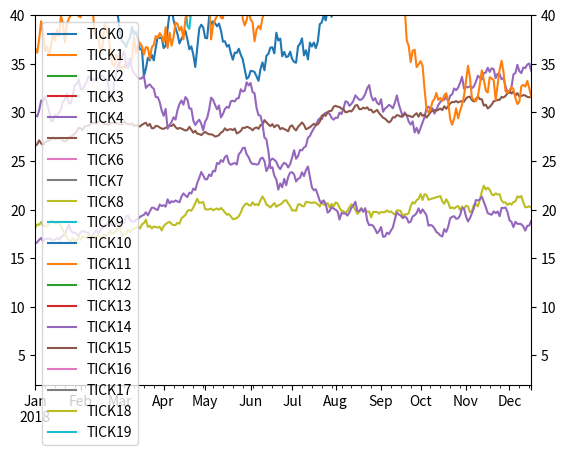

Source code (Python):
#!/usr/bin/env python

import numpy as np
import pandas as pd
import matplotlib.pyplot as plt


class RandomStockPrices:
    def __init__(self, start_date='2018-01-01', num_days=252, num_assets=1000,
                 mean_mean=0.05, mean_std=0.05, std_low=0.08, std_high=0.50):
        if num_days >= 300:
            raise Exception('days must be under 300')

        self.start_date = start_date
        self.num_days = num_days
        self.num_assets = num_assets
        self.mean_mean=mean_mean
        self.mean_std = mean_std
        self.std_low = std_low
        self.std_high = std_high
        self._create_prices()

    def _create_prices(self):
        dates = pd.bdate_range(start=self.start_date, periods=self.num_days)
        days = len(dates)
        prices = np.zeros((days, self.num_assets))
        returns = np.zeros((days, self.num_assets))
        initial_prices = 5.0 + np.random.gamma(2, 30, self.num_assets)
        #plt.hist(initial_prices)
        #plt.show()
        distributions = list(zip(
            np.random.normal(self.mean_mean, self.mean_std, self.num_assets),
            np.random.uniform(self.std_low, self.std_high, self.num_assets)))
        self.distributions = distributions
        for i in range(self.num_assets):
            mean, std = distributions[i]
            mean /= 252
            std /= np.sqrt(252)
            returns[:,i] = np.random.normal(mean, std, days)
            price = initial_prices[i]
            for j in range(days):
                price = price * (1+returns[j,i])
                prices[j,i] = price

        tickers = ['TICK{}'.format(i) for i in range(self.num_assets)]
        self.prices = pd.DataFrame(prices, index=dates, columns=tickers)
        self.returns = pd.DataFrame(returns, index=dates, columns=tickers)

def tester():
    mc = RandomStockPrices(num_assets=20)
    print(mc.returns)
    print(mc.prices)
    print(mc.distributions)
    ax = mc.prices.plot(ylim=(2,40))
    ax.tick_params(labelright=True, right=True)
    plt.show()



if __name__ == '__main__':
    #np.random.seed(0)
    tester()
    exit()
    sd1 = 0.18 / np.sqrt(252)
    sd2 = 0.12 / np.sqrt(252)
    mu1 = 0.12 / 252
    mu2 = 0.08 / 252
    rs1 = np.random.randn(100)
    rs2 = np.random.randn(100)
    corr = 0.6
    stock1_return = mu1 + rs1*sd1
    stock2_return = mu2 + rs2*sd2
    stock2_return = stock2_return + corr*stock1_return
    stock1_prices = []
    stock2_prices = []
    for i in range(100):
        if i == 0:
            stock1_prices.append(100*(1+stock1_return[i]))
            stock2_prices.append(100*(1+stock2_return[i]))
            continue

        stock1_prices.append(stock1_prices[i-1] * (1+stock1_return[i]))
        stock2_prices.append(stock2_prices[i-1]*(1+stock2_return[i]))

    realized_corr = np.corrcoef(stock1_prices, stock2_prices)
    print(realized_corr)
    dates = pd.bdate_range(start='2018-01-01', periods=100)
    df = pd.DataFrame(data={'stock1_rtn': stock1_return, 'stock2_rtn':stock2_return, 'stock1_price': stock1_prices, 'stock2_price': stock2_prices}, index=dates)

    df[['stock1_price', 'stock2_price']].plot()
    plt.show()

